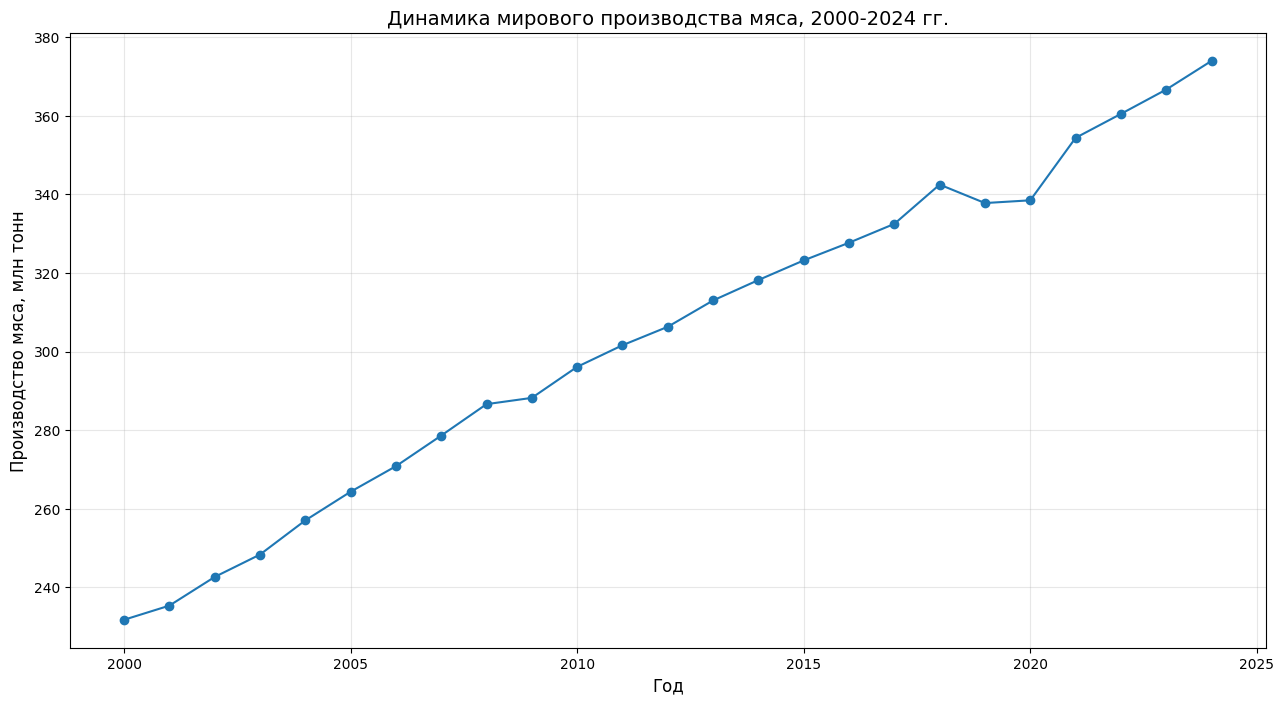
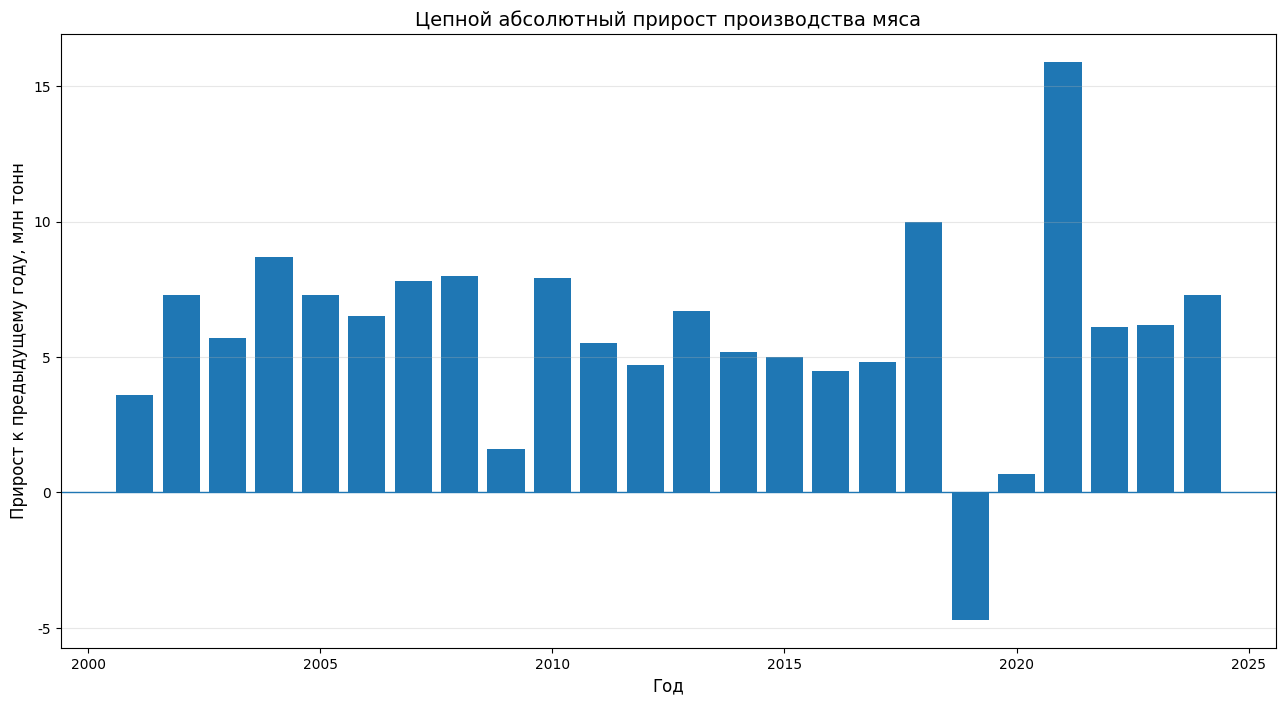
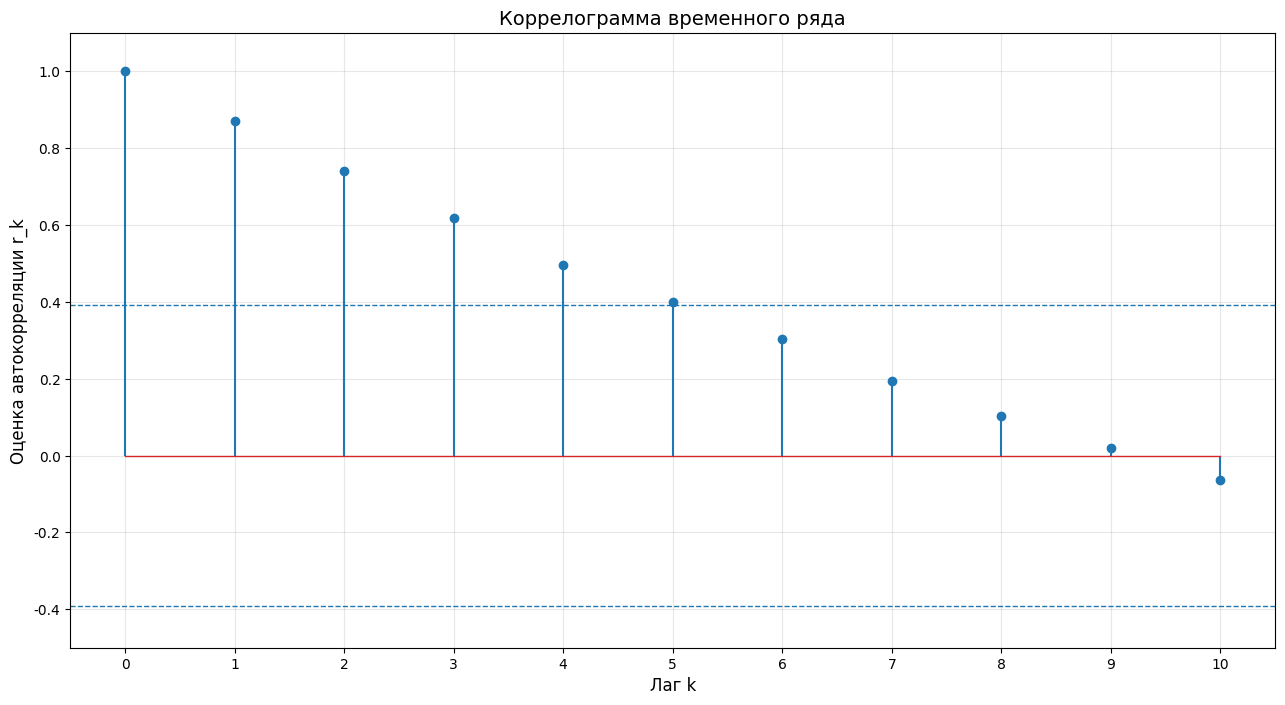
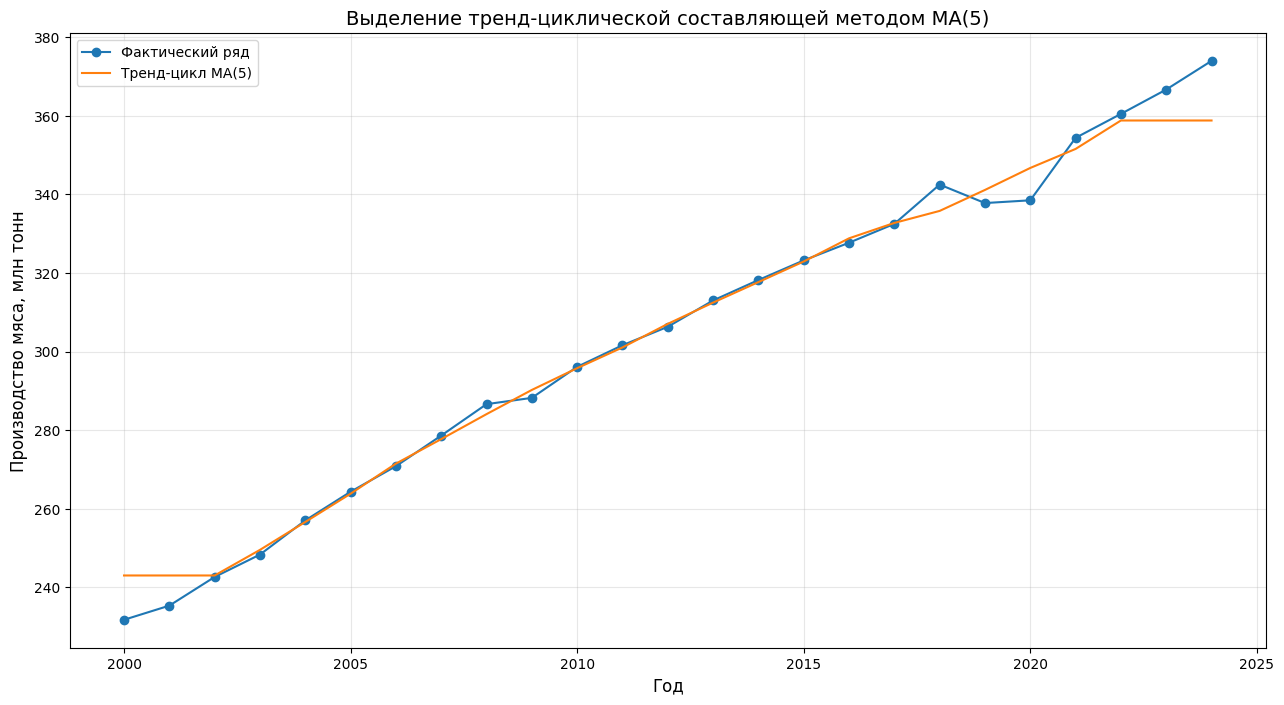
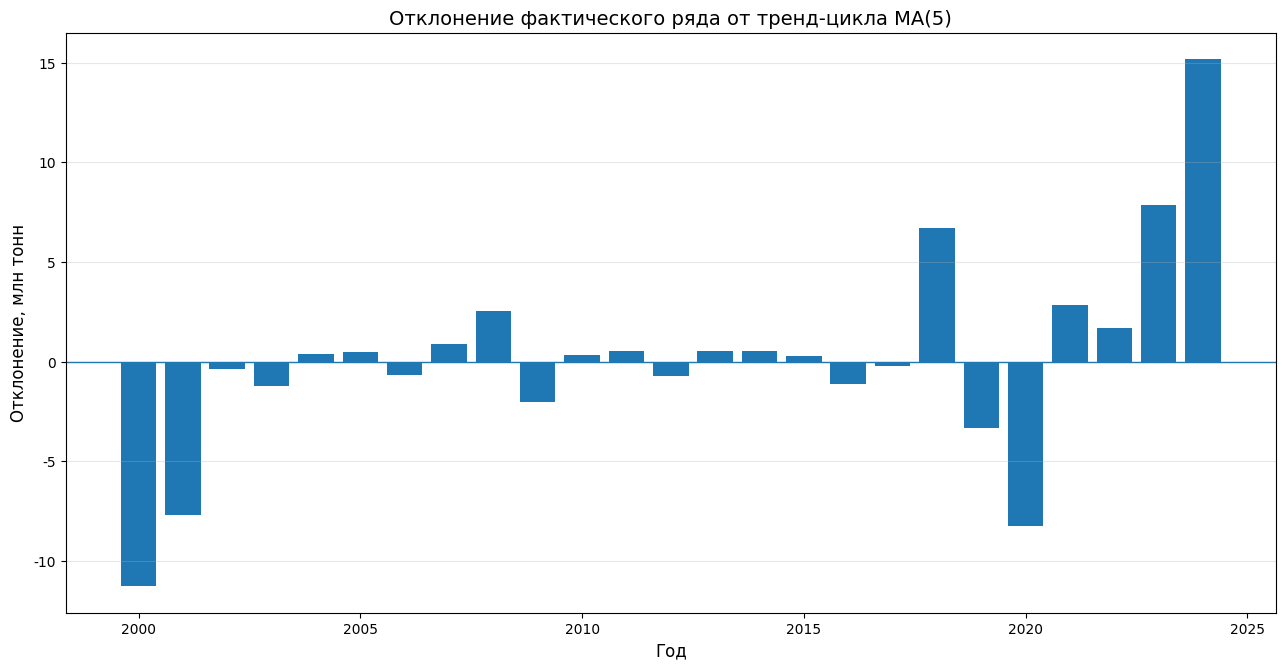
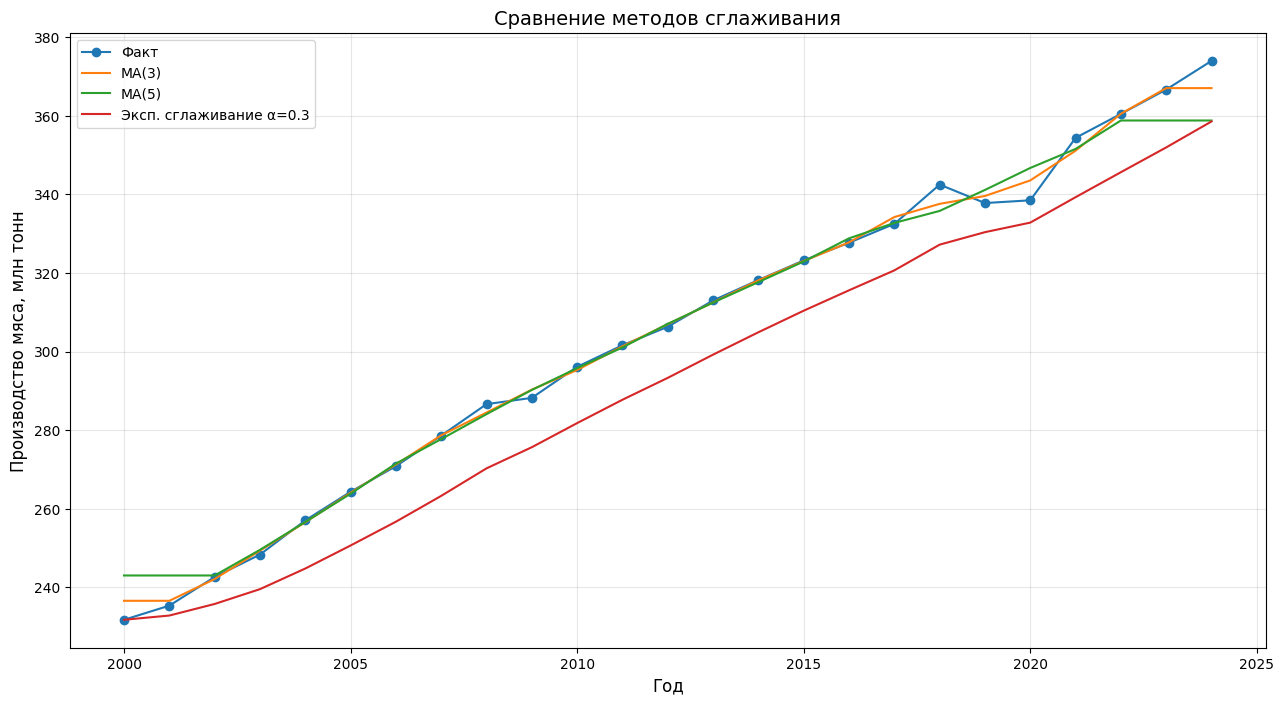
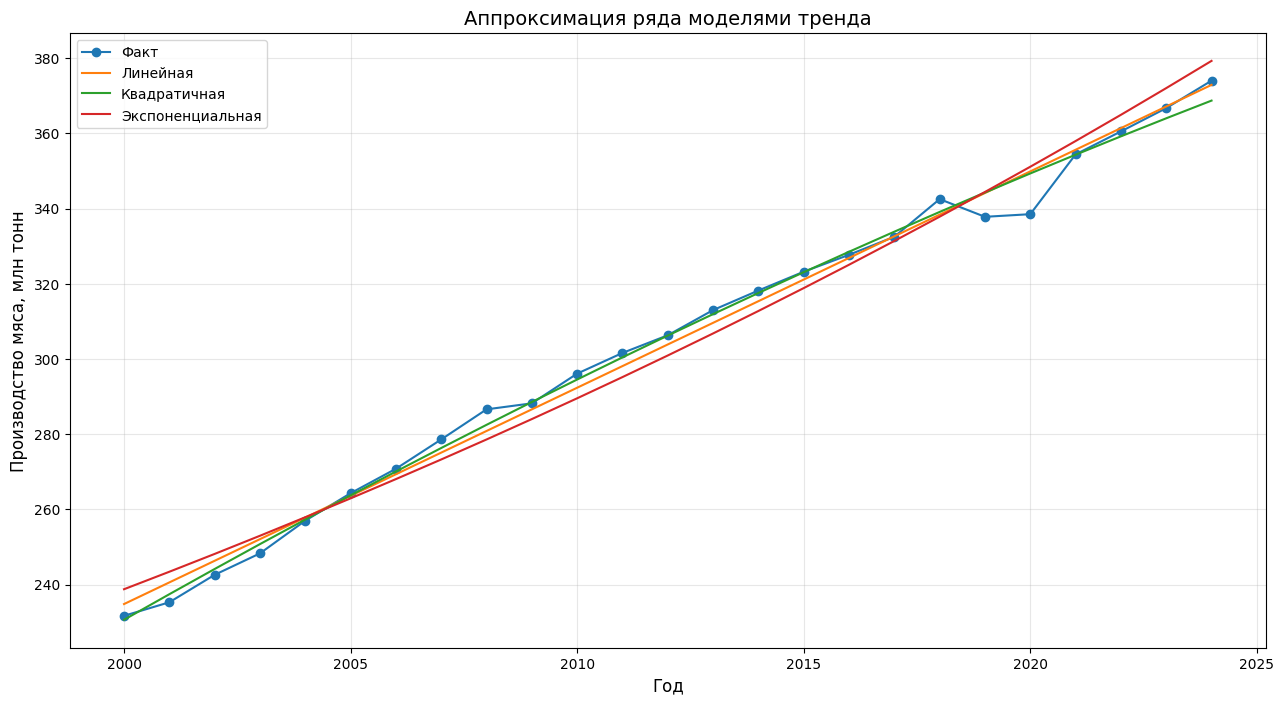
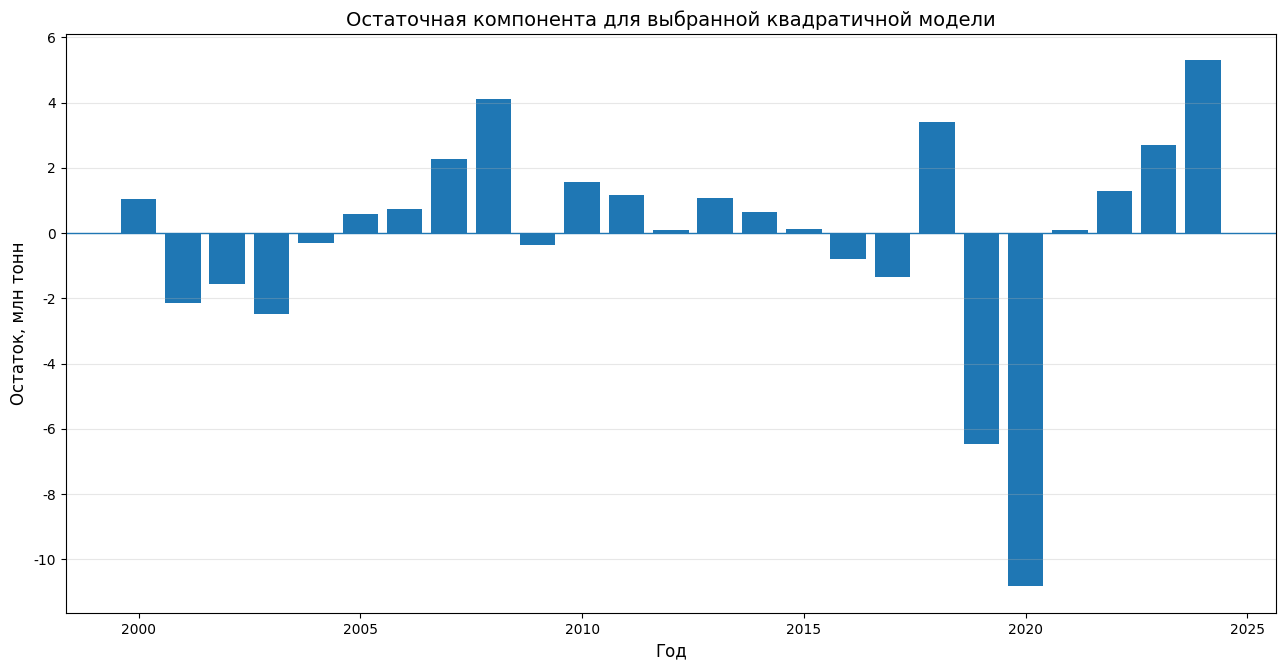
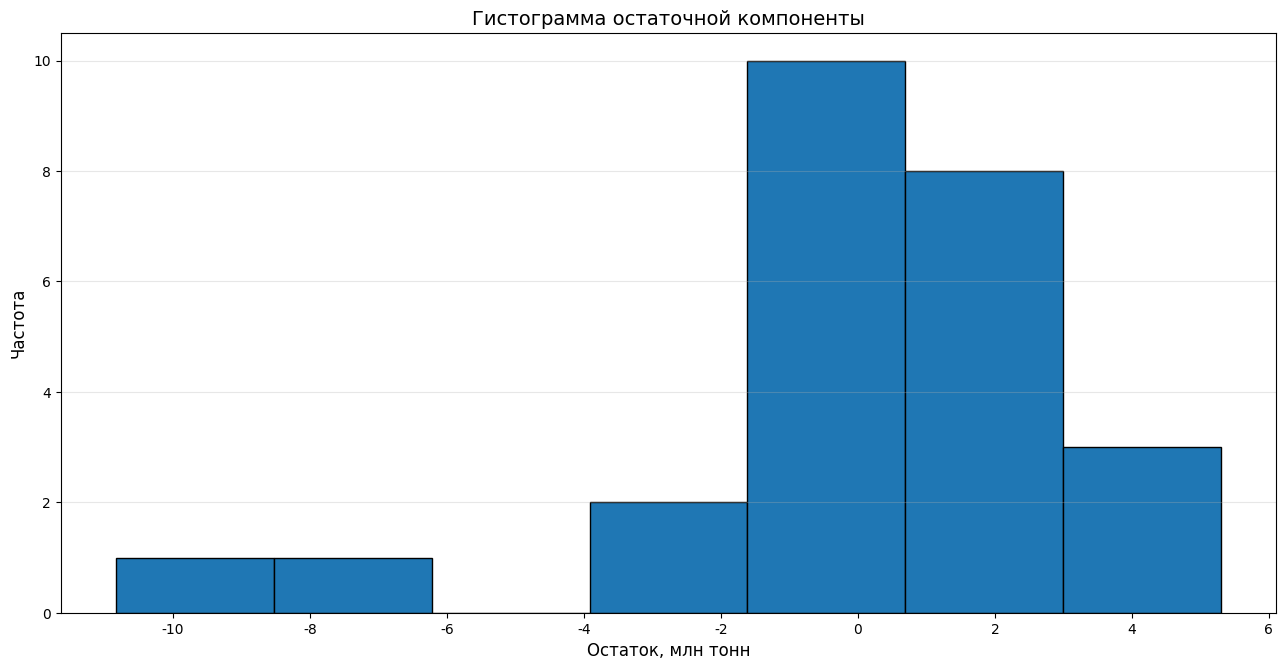

Source code (Python) for these figures, in order:
from pathlib import Path

import numpy as np
import pandas as pd
import matplotlib.pyplot as plt

years = np.array([
    2000, 2001, 2002, 2003, 2004,
    2005, 2006, 2007, 2008, 2009,
    2010, 2011, 2012, 2013, 2014,
    2015, 2016, 2017, 2018, 2019,
    2020, 2021, 2022, 2023, 2024
])

meat = np.array([
    231.7, 235.3, 242.6, 248.3, 257.0,
    264.3, 270.8, 278.6, 286.6, 288.2,
    296.1, 301.6, 306.3, 313.0, 318.2,
    323.2, 327.7, 332.5, 342.5, 337.8,
    338.5, 354.4, 360.5, 366.7, 374.0
])

df = pd.DataFrame({
    "Год": years,
    "Производство мяса, млн т": meat
})

df["Абсолютный прирост цепной, млн т"] = df["Производство мяса, млн т"].diff()
df["Темп прироста цепной, %"] = (
    df["Производство мяса, млн т"].pct_change() * 100
)

# Номер периода в ряду: t = 1, 2, ..., 25
t = np.arange(1, len(df) + 1)

series = pd.Series(meat, index=years)

ma3 = series.rolling(window=3, center=True).mean()
ma5 = series.rolling(window=5, center=True).mean()

ma3_for_plot = ma3.bfill().ffill()
ma5_for_plot = ma5.bfill().ffill()

# Экспоненциальное сглаживание с alpha = 0.3
exp_smooth = series.ewm(alpha=0.3, adjust=False).mean()

# Отклонения от сглаженной линии MA(5)
deviation_from_ma5 = series - ma5_for_plot


# Автокорреляция лага k.
def autocorrelation(x: np.ndarray, lag: int) -> float:
    x = np.asarray(x, dtype=float)
    centered = x - x.mean()

    if lag == 0:
        return 1.0

    numerator = np.sum(centered[lag:] * centered[:-lag])
    denominator = np.sum(centered ** 2)
    return numerator / denominator


lags = np.arange(0, 11)
acf_values = np.array([autocorrelation(meat, lag) for lag in lags])
acf_bound = 1.96 / np.sqrt(len(meat))

linear_coef = np.polyfit(t, meat, deg=1)
quadratic_coef = np.polyfit(t, meat, deg=2)
cubic_coef = np.polyfit(t, meat, deg=3)

linear_trend = np.polyval(linear_coef, t)
quadratic_trend = np.polyval(quadratic_coef, t)
cubic_trend = np.polyval(cubic_coef, t)

# Экспоненциальная модель: y_hat = A * exp(b * t)
exp_coef = np.polyfit(t, np.log(meat), deg=1)
b = exp_coef[0]
ln_A = exp_coef[1]
A = np.exp(ln_A)
exponential_trend = A * np.exp(b * t)

# Остатки выбранной квадратичной модели.
quadratic_residuals = meat - quadratic_trend

OUT_DIR = Path("plots_pz4")
OUT_DIR.mkdir(exist_ok=True)

plt.rcParams.update({
    "font.family": "DejaVu Sans",
    "font.size": 12,
    "axes.titlesize": 14,
    "axes.labelsize": 12,
    "legend.fontsize": 10,
    "xtick.labelsize": 10,
    "ytick.labelsize": 10,
    "figure.dpi": 125,
    "savefig.dpi": 125,
})


def save_current_figure(filename: str) -> None:
    plt.tight_layout()
    plt.savefig(OUT_DIR / filename, bbox_inches="tight")
    plt.close()

# Рисунок 1. Динамика временного ряда
plt.figure(figsize=(13, 7.2))
plt.plot(years, meat, marker="o")
plt.title("Динамика мирового производства мяса, 2000-2024 гг.")
plt.xlabel("Год")
plt.ylabel("Производство мяса, млн тонн")
plt.grid(True, alpha=0.3)
save_current_figure("01_dynamics.png")


# Рисунок 2. Цепной абсолютный прирост
plt.figure(figsize=(13, 7.2))
plt.bar(
    df["Год"].iloc[1:],
    df["Абсолютный прирост цепной, млн т"].iloc[1:]
)
plt.axhline(0, linewidth=1)
plt.title("Цепной абсолютный прирост производства мяса")
plt.xlabel("Год")
plt.ylabel("Прирост к предыдущему году, млн тонн")
plt.grid(axis="y", alpha=0.3)
save_current_figure("02_chain_growth.png")


# Рисунок 3. Коррелограмма временного ряда
plt.figure(figsize=(13, 7.2))
markerline, stemlines, baseline = plt.stem(lags, acf_values)

# Базовая линия у stem по умолчанию красная — как в отчете.
plt.setp(markerline, markersize=6)
plt.setp(stemlines, linewidth=1.5)
plt.setp(baseline, linewidth=1.0)

plt.axhline(acf_bound, linestyle="--", linewidth=1)
plt.axhline(-acf_bound, linestyle="--", linewidth=1)

plt.title("Коррелограмма временного ряда")
plt.xlabel("Лаг k")
plt.ylabel("Оценка автокорреляции r_k")
plt.xticks(lags)
plt.ylim(-0.5, 1.1)
plt.grid(True, alpha=0.3)
save_current_figure("03_correlogram.png")


# Рисунок 4. Выделение тренд-циклической составляющей MA(5)
plt.figure(figsize=(13, 7.2))
plt.plot(years, meat, marker="o", label="Фактический ряд")
plt.plot(years, ma5_for_plot.values, label="Тренд-цикл MA(5)")
plt.title("Выделение тренд-циклической составляющей методом MA(5)")
plt.xlabel("Год")
plt.ylabel("Производство мяса, млн тонн")
plt.grid(True, alpha=0.3)
plt.legend()
save_current_figure("04_ma5_trend_cycle.png")


# Рисунок 5. Отклонения фактического ряда от MA(5)
plt.figure(figsize=(13, 6.85))
plt.bar(years, deviation_from_ma5.values)
plt.axhline(0, linewidth=1)
plt.title("Отклонение фактического ряда от тренд-цикла MA(5)")
plt.xlabel("Год")
plt.ylabel("Отклонение, млн тонн")
plt.grid(axis="y", alpha=0.3)
save_current_figure("05_deviation_from_ma5.png")


# Рисунок 6. Сравнение методов сглаживания
plt.figure(figsize=(13, 7.2))
plt.plot(years, meat, marker="o", label="Факт")
plt.plot(years, ma3_for_plot.values, label="MA(3)")
plt.plot(years, ma5_for_plot.values, label="MA(5)")
plt.plot(years, exp_smooth.values, label="Эксп. сглаживание α=0.3")
plt.title("Сравнение методов сглаживания")
plt.xlabel("Год")
plt.ylabel("Производство мяса, млн тонн")
plt.grid(True, alpha=0.3)
plt.legend()
save_current_figure("06_smoothing_compare.png")


# Рисунок 7. Аппроксимация ряда моделями тренда
plt.figure(figsize=(13, 7.2))
plt.plot(years, meat, marker="o", label="Факт")
plt.plot(years, linear_trend, label="Линейная")
plt.plot(years, quadratic_trend, label="Квадратичная")
plt.plot(years, exponential_trend, label="Экспоненциальная")
plt.title("Аппроксимация ряда моделями тренда")
plt.xlabel("Год")
plt.ylabel("Производство мяса, млн тонн")
plt.grid(True, alpha=0.3)
plt.legend()
save_current_figure("07_trend_models.png")


# Рисунок 8. Остаточная компонента для квадратичной модели
plt.figure(figsize=(13, 6.85))
plt.bar(years, quadratic_residuals)
plt.axhline(0, linewidth=1)
plt.title("Остаточная компонента для выбранной квадратичной модели")
plt.xlabel("Год")
plt.ylabel("Остаток, млн тонн")
plt.grid(axis="y", alpha=0.3)
save_current_figure("08_quadratic_residuals.png")


# Рисунок 9. Гистограмма остаточной компоненты
plt.figure(figsize=(13, 6.85))
plt.hist(quadratic_residuals, bins=7, edgecolor="black")
plt.title("Гистограмма остаточной компоненты")
plt.xlabel("Остаток, млн тонн")
plt.ylabel("Частота")
plt.grid(axis="y", alpha=0.3)
save_current_figure("09_residual_histogram.png")


print(f"Готово. Все графики сохранены в папку: {OUT_DIR.resolve()}")
